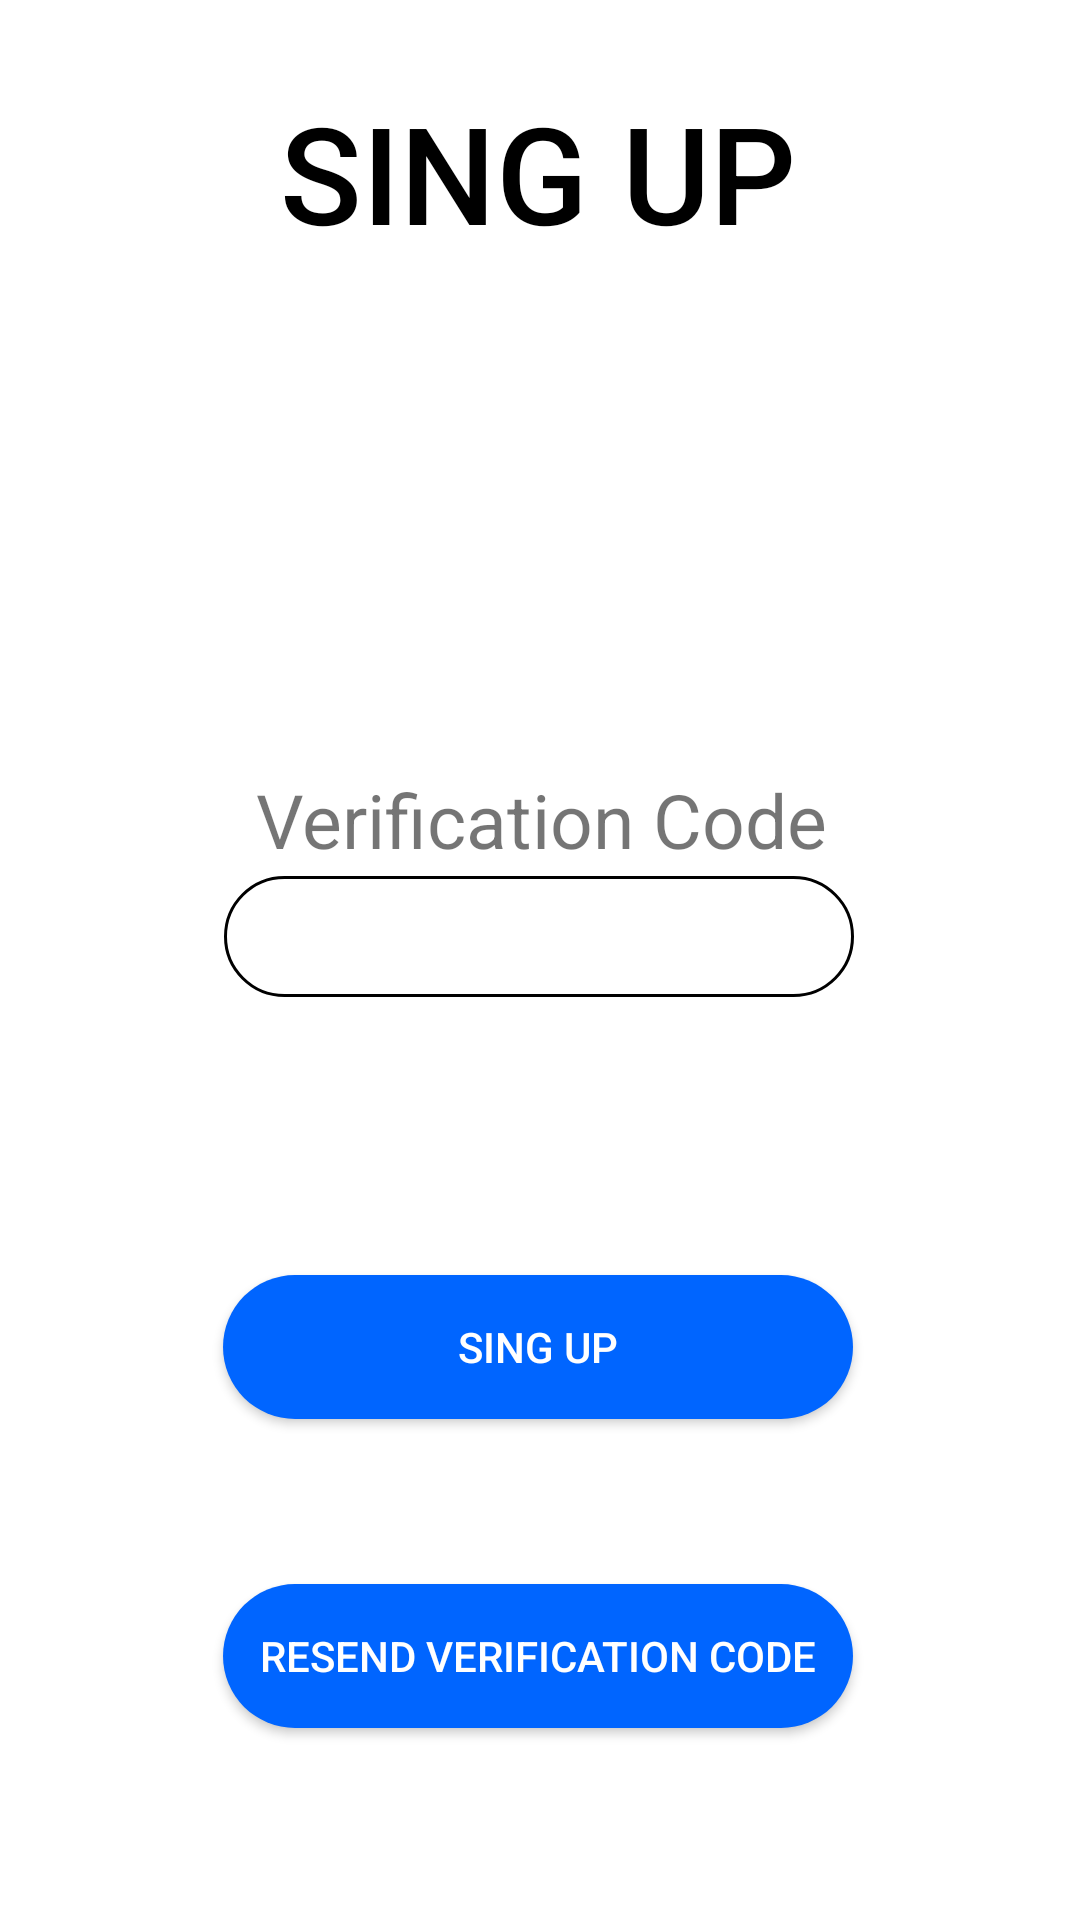

This screen was rendered from an Android layout file. Write that file and the resources it references.
<!-- AndroidManifest.xml: application theme Theme.CineMates20_Mobile -->
<!-- res/layout/fragment_verification_code_sing_up.xml -->
<?xml version="1.0" encoding="utf-8"?>
<androidx.constraintlayout.widget.ConstraintLayout xmlns:android="http://schemas.android.com/apk/res/android"
    xmlns:app="http://schemas.android.com/apk/res-auto"
    xmlns:tools="http://schemas.android.com/tools"
    android:id="@+id/frameLayout"
    android:layout_width="match_parent"
    android:layout_height="match_parent"
    tools:context=".views.fragments.VerificationCodeSingUpFragment">

    <TextView
        android:id="@+id/singUpLabel2TextView"
        android:layout_width="wrap_content"
        android:layout_height="wrap_content"
        android:fontFamily="sans-serif-medium"
        android:text="@string/singupLabel"
        android:textColor="@color/black"
        android:textSize="45sp"
        app:layout_constraintBottom_toBottomOf="parent"
        app:layout_constraintEnd_toEndOf="parent"
        app:layout_constraintHorizontal_bias="0.497"
        app:layout_constraintStart_toStartOf="parent"
        app:layout_constraintTop_toTopOf="parent"
        app:layout_constraintVertical_bias="0.047" />

    <EditText
        android:id="@+id/verificationCodeEditText"
        android:layout_width="wrap_content"
        android:layout_height="wrap_content"
        android:background="@drawable/textfield_rounded_corner"
        android:ems="10"
        android:inputType="textPersonName"
        app:layout_constraintBottom_toBottomOf="parent"
        app:layout_constraintEnd_toEndOf="parent"
        app:layout_constraintHorizontal_bias="0.497"
        app:layout_constraintStart_toStartOf="parent"
        app:layout_constraintTop_toTopOf="parent"
        app:layout_constraintVertical_bias="0.487" />

    <TextView
        android:id="@+id/insertVerificationCodeTextView"
        android:layout_width="wrap_content"
        android:layout_height="wrap_content"
        android:text="@string/verification_code"
        android:textSize="25sp"
        app:layout_constraintBottom_toBottomOf="parent"
        app:layout_constraintEnd_toEndOf="parent"
        app:layout_constraintHorizontal_bias="0.504"
        app:layout_constraintStart_toStartOf="parent"
        app:layout_constraintTop_toTopOf="parent"
        app:layout_constraintVertical_bias="0.423" />

    <android.widget.Button
        android:id="@+id/singupVerificationCodeButton"
        android:layout_width="210sp"
        android:layout_height="wrap_content"
        android:background="@drawable/button_background"
        android:text="@string/singUp"
        android:textColor="@color/white"
        app:layout_constraintBottom_toBottomOf="parent"
        app:layout_constraintEnd_toEndOf="parent"
        app:layout_constraintHorizontal_bias="0.496"
        app:layout_constraintStart_toStartOf="parent"
        app:layout_constraintTop_toTopOf="parent"
        app:layout_constraintVertical_bias="0.718"
        tools:ignore="TouchTargetSizeCheck,SpeakableTextPresentCheck,SpeakableTextPresentCheck" />

    <android.widget.Button
        android:id="@+id/resendVerificationCodeButton"
        android:layout_width="210sp"
        android:layout_height="wrap_content"
        android:background="@drawable/button_background"
        android:text="@string/send_new_verification_code"
        android:textColor="@color/white"
        app:layout_constraintBottom_toBottomOf="parent"
        app:layout_constraintEnd_toEndOf="parent"
        app:layout_constraintHorizontal_bias="0.496"
        app:layout_constraintStart_toStartOf="parent"
        app:layout_constraintTop_toTopOf="parent"
        app:layout_constraintVertical_bias="0.892"
        tools:ignore="TouchTargetSizeCheck,SpeakableTextPresentCheck,SpeakableTextPresentCheck" />


</androidx.constraintlayout.widget.ConstraintLayout>
<!-- resources referenced by this layout -->
<resources>
  <color name="black">#FF000000</color>
  <color name="white">#FFFFFFFF</color>
  <!-- drawable button_background (drawable) -->
  <?xml version="1.0" encoding="utf-8"?>
  <selector xmlns:android="http://schemas.android.com/apk/res/android">
  
      
      <item android:state_pressed="true" android:drawable="@drawable/button_shape_pressed">
      </item>
  
      
      <item android:state_focused="true" android:drawable="@drawable/button_shape_focused">
      </item>
  
      
      <item android:drawable="@drawable/button_shape">
      </item>
  
  
  </selector>
  <!-- drawable textfield_rounded_corner (drawable) -->
  <?xml version="1.0" encoding="utf-8"?>
  <shape xmlns:android="http://schemas.android.com/apk/res/android">
      <stroke
          android:width="1dp"
          android:color="@color/black" />
  
      <solid android:color="@color/white" />
  
      <padding
          android:left="15dp"
          android:right="15dp"
          android:bottom="8dp"
          android:top="8dp" />
  
      <corners android:radius="50dp" />
  </shape>
  <string name="send_new_verification_code">Resend verification code</string>
  <string name="singUp">Sing Up</string>
  <string name="singupLabel">SING UP</string>
  <string name="verification_code">Verification Code</string>
  <style name="Theme.CineMates20_Mobile" parent="Theme.MaterialComponents.DayNight.NoActionBar">
          
          <item name="colorPrimary">@color/Cinemate_yellow_clear</item>
          <item name="colorPrimaryVariant">@color/Cinemate_yellow_dark</item>
          <item name="colorOnPrimary">@color/white</item>
  
          
          <item name="colorSecondary">@color/Cinemates_blue_clear</item>
          <item name="colorSecondaryVariant">@color/Cinemates_blue_dark</item>
          <item name="colorOnSecondary">@color/black</item>
  
          
          <item name="android:statusBarColor" tools:targetApi="l">?attr/colorPrimary</item>
      </style>
  <!-- drawable button_shape_pressed (drawable) -->
  <?xml version="1.0" encoding="utf-8"?>
  <shape xmlns:android="http://schemas.android.com/apk/res/android"
      android:shape="rectangle">
  
      <corners android:radius="50dp" />
  
      <solid android:color="@color/Cinemates_blue_dark"/>
  
      <stroke android:width="0dp" android:color="@color/black" />
  
  </shape>
  <!-- drawable button_shape_focused (drawable) -->
  <?xml version="1.0" encoding="utf-8"?>
  <shape xmlns:android="http://schemas.android.com/apk/res/android"
      android:shape="rectangle">
  
      <corners android:radius="50dp" />
  
      <solid android:color="@color/Cinemate_yellow_dark"/>
  
      <stroke android:width="0dp" android:color="@color/black" />
  
  </shape>
  <!-- drawable button_shape (drawable) -->
  <?xml version="1.0" encoding="utf-8"?>
  <shape xmlns:android="http://schemas.android.com/apk/res/android"
      android:shape="rectangle">
  
      <corners android:radius="50dp" />
  
      <solid android:color="@color/Cinemates_blue_clear"/>
  
      <stroke android:width="0dp" android:color="@color/black" />
  
  </shape>
  <color name="Cinemate_yellow_clear">#A88D09</color>
  <color name="Cinemate_yellow_dark">#715F05</color>
  <color name="Cinemates_blue_clear">#0065ff</color>
  <color name="Cinemates_blue_dark">#00378a</color>
</resources>
